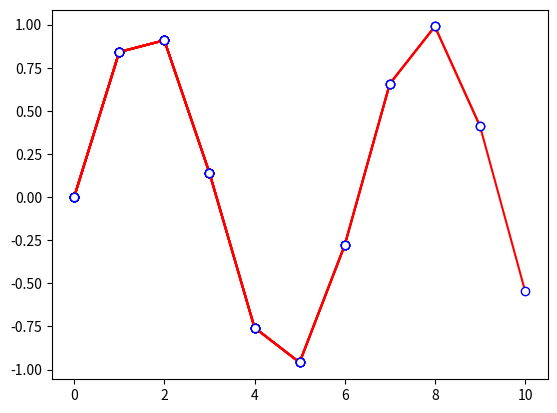

Source code (Python):
print(9//10)
print(10//10)
print(0//10)

a=[1,1]
b=2

c=a
print(c)
a=2
print(c)

import numpy as np
import matplotlib.pyplot as plt


plt.ion()
plt.figure(1)
x=0
x_list=[]
y_list=[]
while 1:
    if x>10:
        plt.clf()
        exit()
    else:
        y=np.sin(x)
        x_list.append(x)
        y_list.append(y)
        plt.plot(x_list, y_list, c='r', ls='-', marker='o', mec='b', mfc='w')  ## 保存历史数据
        x+=1
        plt.pause(0.1)
        plt.show()
